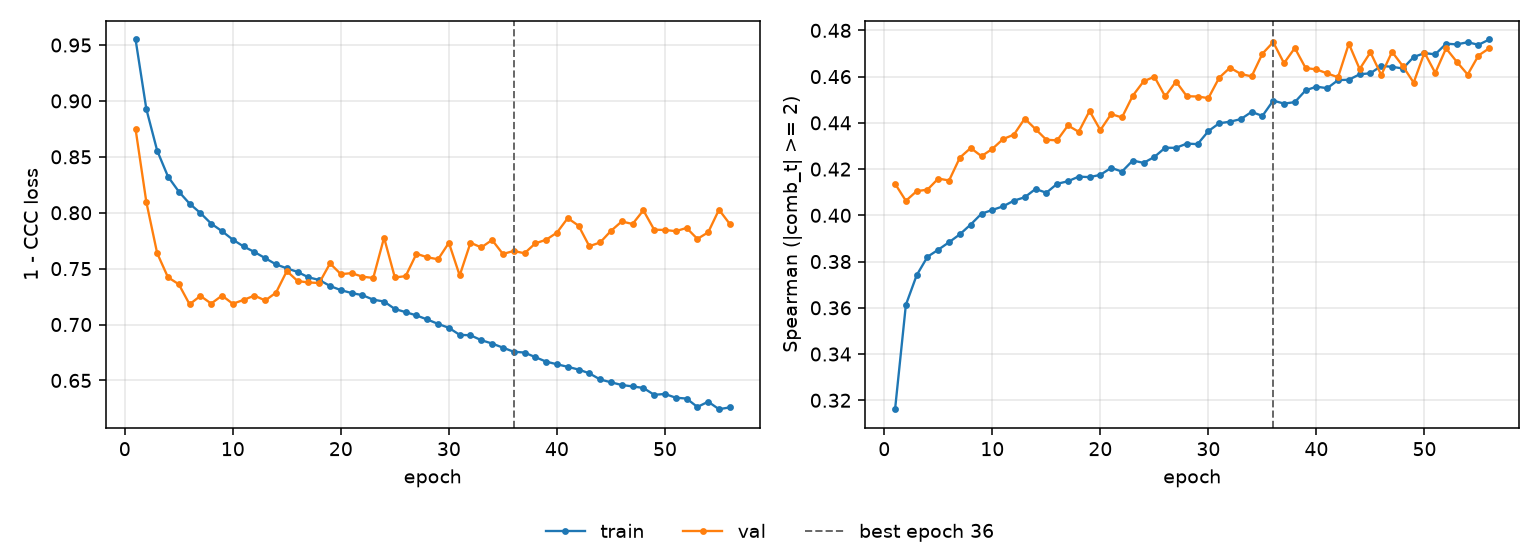

Data behind this chart, as committed beside it:
epoch, tr_loss, vl_loss, tr_sp, vl_sp, is_best
1, 0.955, 0.8748, 0.3161, 0.4137, False
2, 0.8926, 0.8094, 0.3613, 0.4063, False
3, 0.8555, 0.7638, 0.3741, 0.4105, False
4, 0.8324, 0.7422, 0.3821, 0.4111, False
5, 0.8189, 0.736, 0.3851, 0.4159, False
6, 0.8081, 0.7181, 0.3884, 0.4151, False
7, 0.7998, 0.7256, 0.3918, 0.425, False
8, 0.7902, 0.7187, 0.396, 0.4291, False
9, 0.7835, 0.7259, 0.4007, 0.4256, False
10, 0.7759, 0.7186, 0.4023, 0.4287, False
11, 0.7698, 0.722, 0.4039, 0.433, False
12, 0.7649, 0.7259, 0.4063, 0.4349, False
13, 0.7594, 0.7215, 0.4078, 0.4418, False
14, 0.7538, 0.7285, 0.4114, 0.4373, False
15, 0.7503, 0.7478, 0.4098, 0.4327, False
16, 0.747, 0.7389, 0.4136, 0.4324, False
17, 0.7422, 0.7376, 0.4147, 0.4389, False
18, 0.7399, 0.7372, 0.4167, 0.4361, False
19, 0.7345, 0.7547, 0.4165, 0.4451, False
20, 0.7308, 0.7451, 0.4175, 0.4369, False
21, 0.7282, 0.746, 0.4205, 0.4438, False
22, 0.7263, 0.7428, 0.4189, 0.4423, False
23, 0.7222, 0.7417, 0.4237, 0.4517, False
24, 0.7206, 0.7777, 0.4227, 0.4579, False
25, 0.7139, 0.7421, 0.4252, 0.46, False
26, 0.7111, 0.7433, 0.4292, 0.4514, False
27, 0.7081, 0.7633, 0.4292, 0.4579, False
28, 0.7045, 0.7602, 0.431, 0.4515, False
29, 0.7006, 0.7584, 0.4308, 0.4514, False
30, 0.6971, 0.7731, 0.4364, 0.4507, False
31, 0.6907, 0.7439, 0.4398, 0.4595, False
32, 0.6904, 0.7732, 0.4405, 0.4639, False
33, 0.686, 0.769, 0.4416, 0.4612, False
34, 0.683, 0.7756, 0.4447, 0.4601, False
35, 0.6793, 0.7631, 0.443, 0.4699, False
36, 0.6757, 0.7658, 0.4496, 0.4749, True
37, 0.6749, 0.7637, 0.4483, 0.4658, False
38, 0.6708, 0.7726, 0.449, 0.4724, False
39, 0.6668, 0.7758, 0.4541, 0.4637, False
40, 0.6645, 0.7822, 0.4557, 0.4631, False
41, 0.6622, 0.7952, 0.455, 0.4614, False
42, 0.6598, 0.7884, 0.4585, 0.4597, False
43, 0.6564, 0.7701, 0.4587, 0.4742, False
44, 0.6509, 0.7734, 0.461, 0.4633, False
45, 0.6483, 0.7838, 0.4615, 0.4705, False
46, 0.6459, 0.7922, 0.4646, 0.4607, False
47, 0.6447, 0.7899, 0.4643, 0.4707, False
48, 0.6433, 0.8021, 0.4635, 0.4645, False
49, 0.6372, 0.7848, 0.4685, 0.4574, False
50, 0.6379, 0.7846, 0.4702, 0.4704, False
51, 0.6345, 0.7835, 0.4696, 0.4616, False
52, 0.6338, 0.7864, 0.4742, 0.4722, False
53, 0.6263, 0.7766, 0.4739, 0.4664, False
54, 0.631, 0.7825, 0.4749, 0.4609, False
55, 0.6243, 0.8027, 0.4738, 0.4691, False
56, 0.6259, 0.79, 0.4761, 0.4723, False
